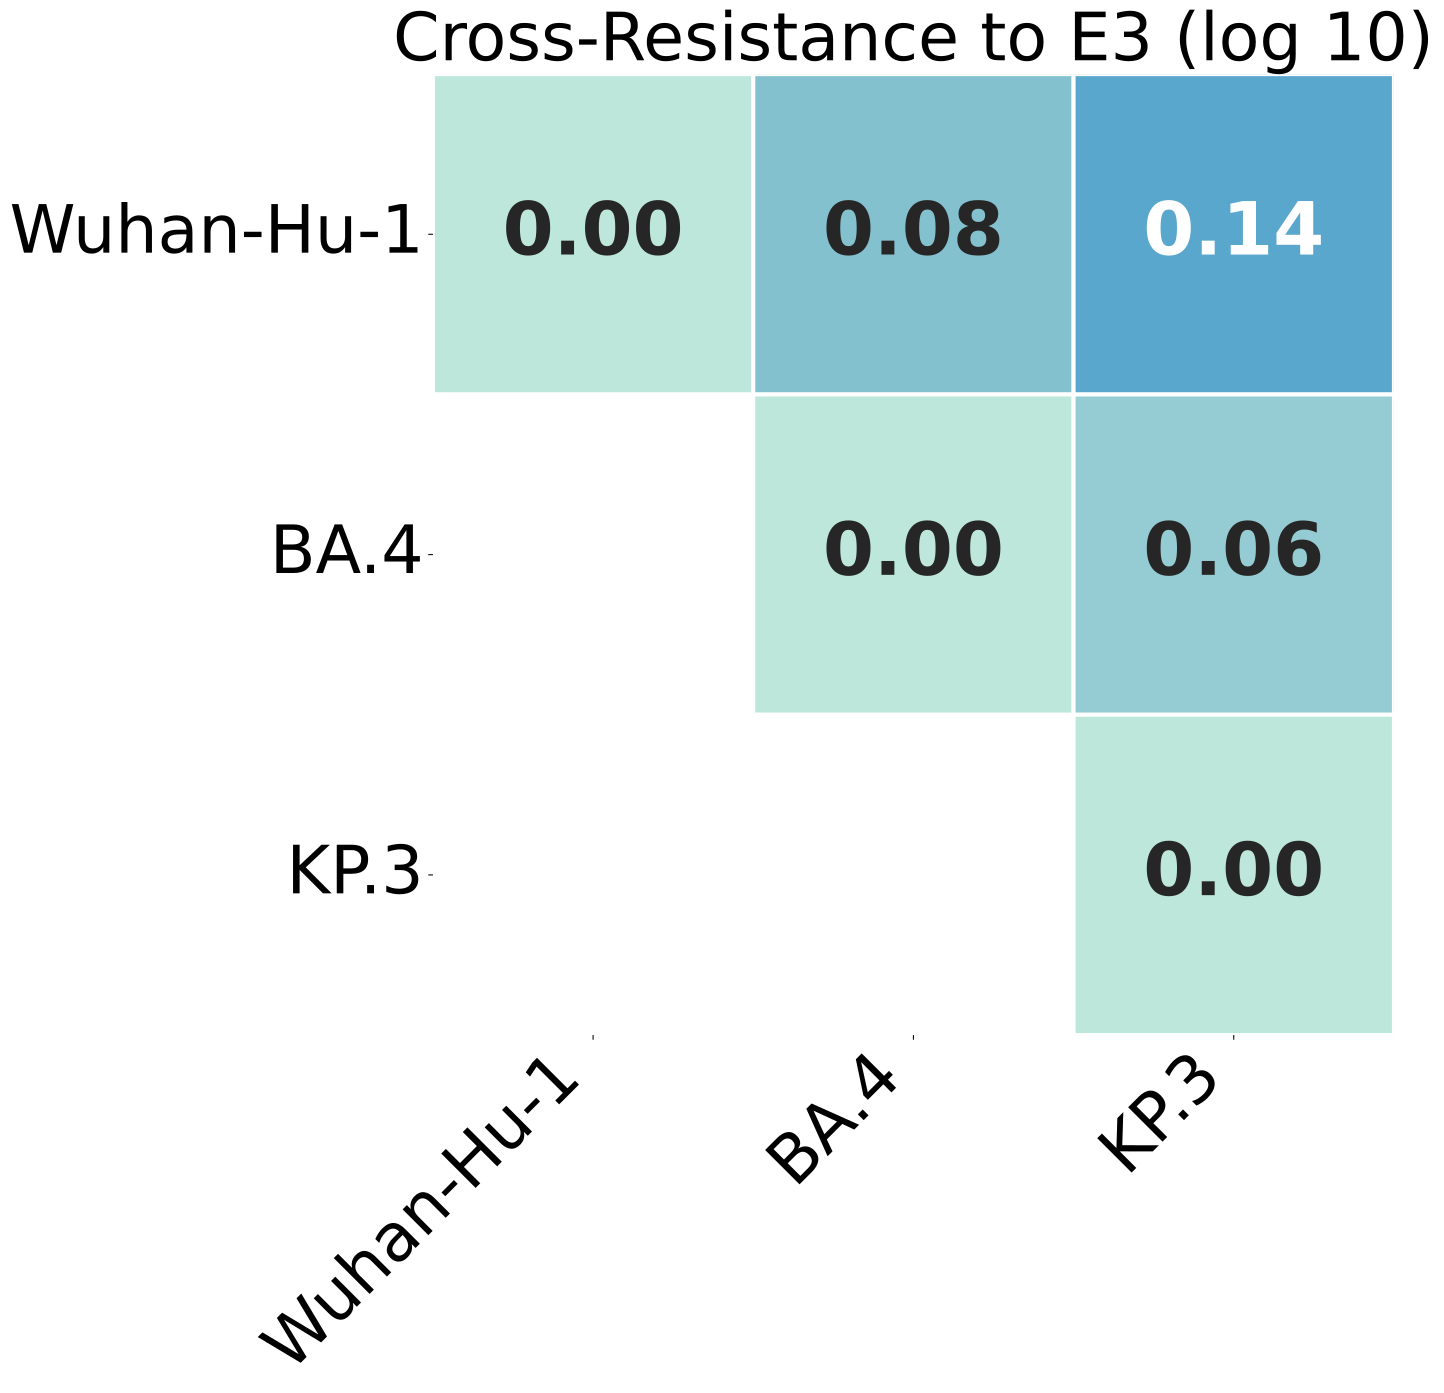

The file beside this chart, header and first rows:
, Wuhan-Hu-1, BA.4, KP.3
Wuhan-Hu-1, 0.0, 0.08011, 0.1359
BA.4, 0.08011, 0.0, 0.05604
KP.3, 0.1359, 0.05604, 0.0
